The GitHub repository tamilkumaran-g/ulcer-cancer-prj contains a labelled image folder "ulcer-cancer-prj" with 2 categories: cancer, ulcer. Examples follow, each with its label.

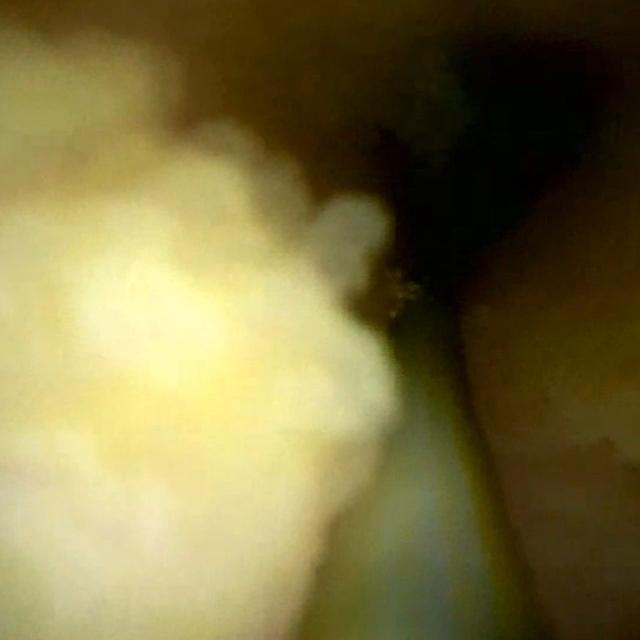
Label: cancer

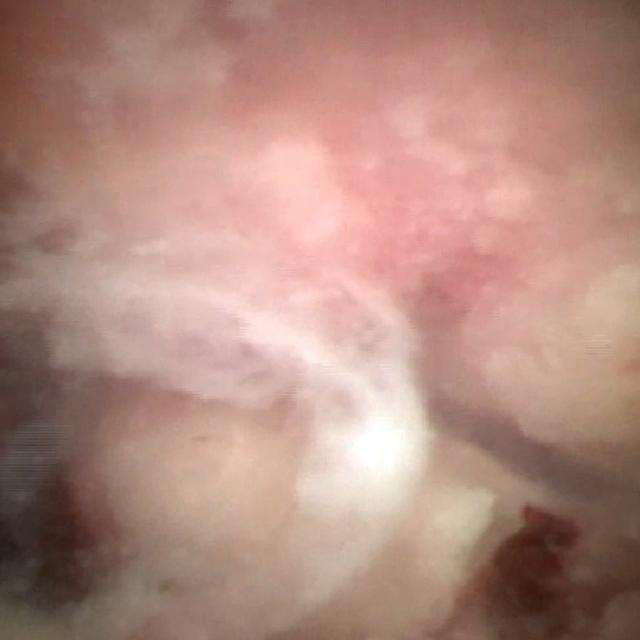
Label: cancer

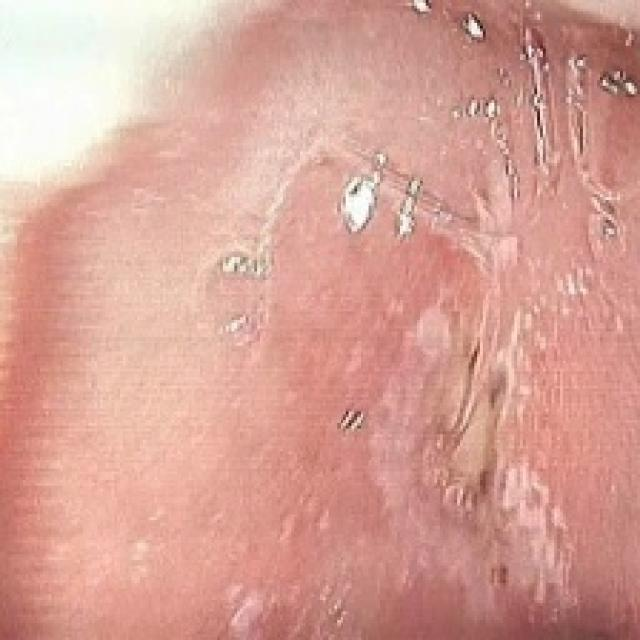
Label: ulcer

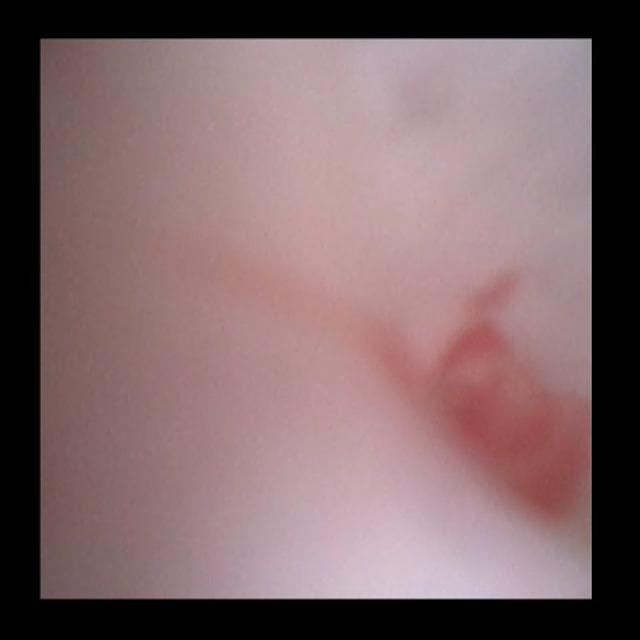
Label: cancer

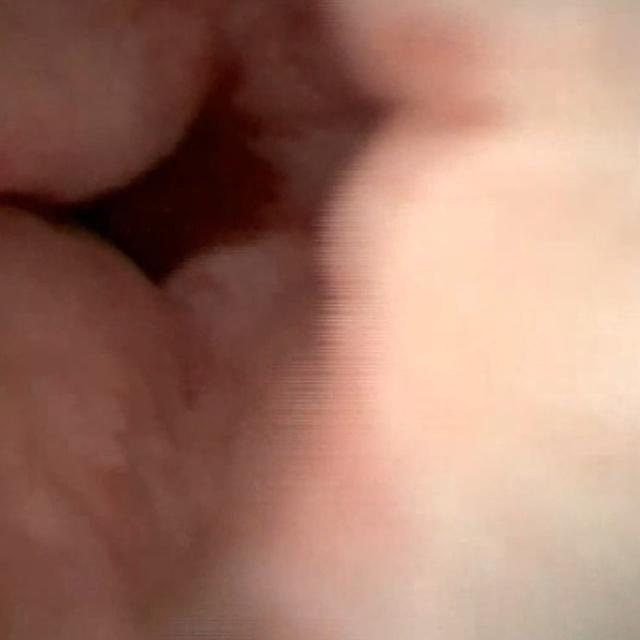
Label: cancer

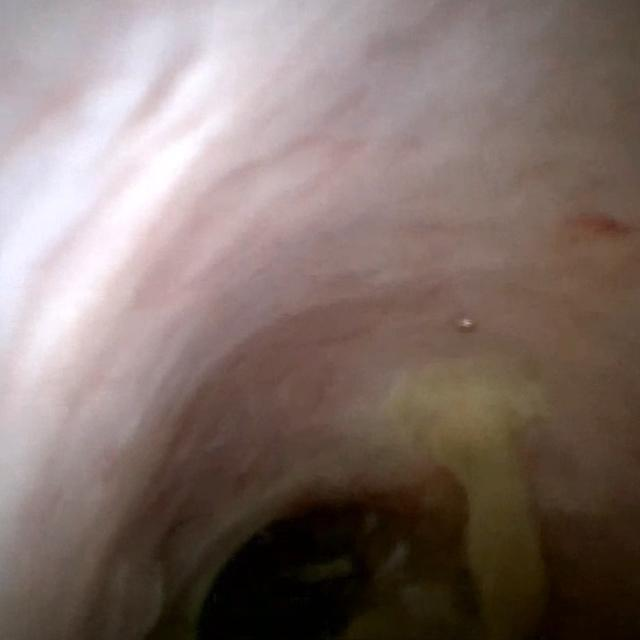
Label: cancer
